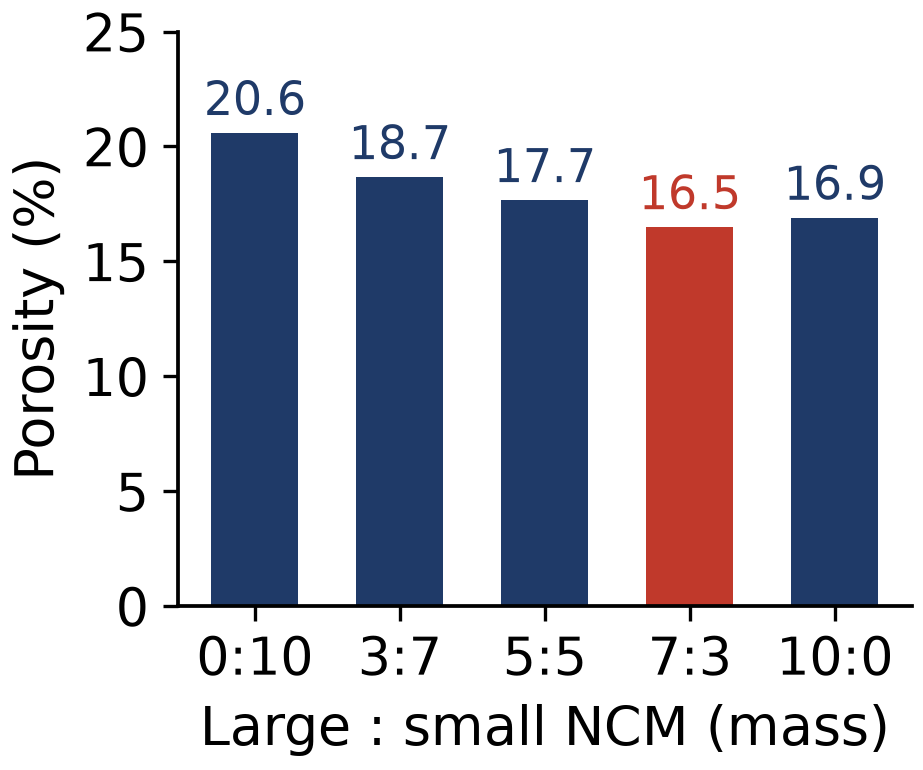

Source data for this figure (header and first rows):
PC:SC, porosity union (%)
0:10, 20.59
3:7, 18.67
5:5, 17.67
7:3, 16.49
10:0, 16.9
